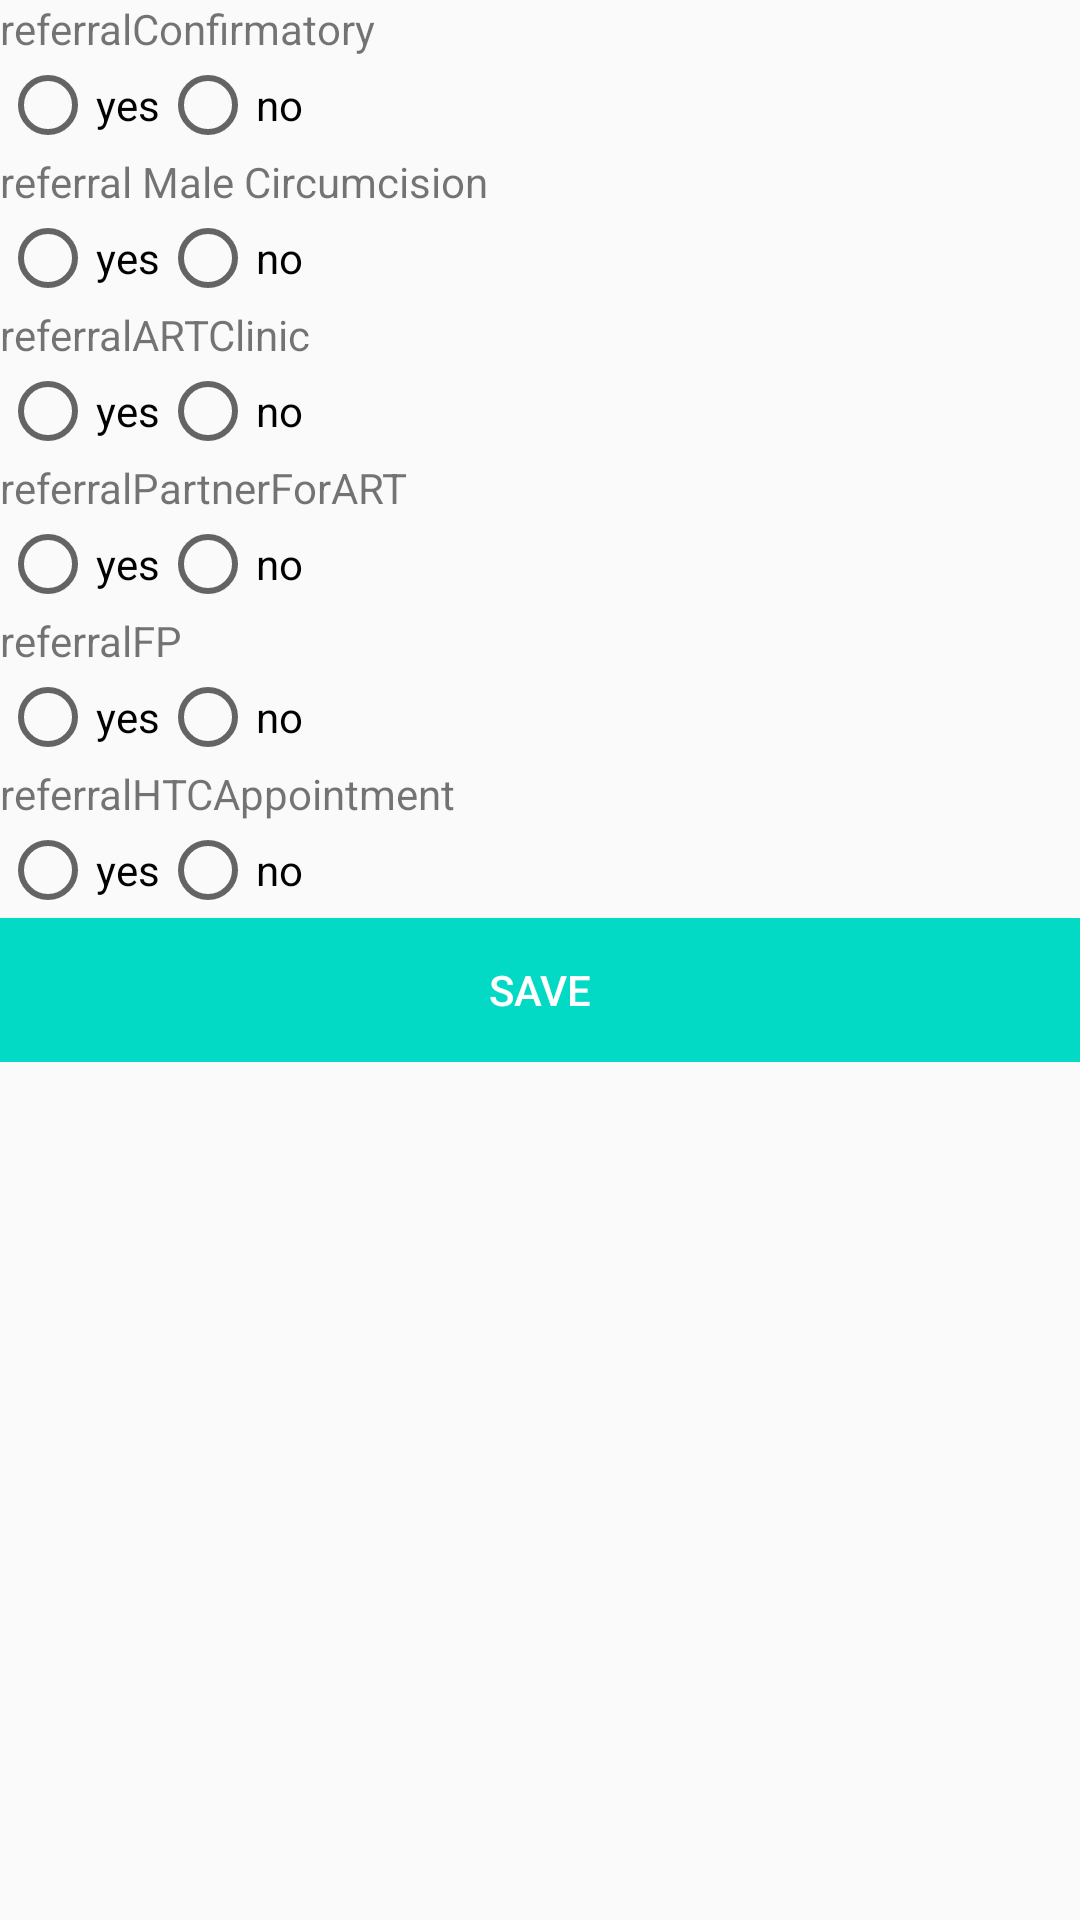

Android layout source for this screen:
<!-- AndroidManifest.xml: application theme AppTheme -->
<!-- res/layout/content_referral.xml -->
<?xml version="1.0" encoding="utf-8"?>
<androidx.core.widget.NestedScrollView xmlns:android="http://schemas.android.com/apk/res/android"
    xmlns:app="http://schemas.android.com/apk/res-auto"
    xmlns:tools="http://schemas.android.com/tools"
    android:layout_width="match_parent"
    android:layout_height="match_parent"
    app:layout_behavior="@string/appbar_scrolling_view_behavior"
    tools:context=".activity.stableoncare.ReferralActivity"
    tools:showIn="@layout/activity_referral">

    <LinearLayout
        android:layout_width="match_parent"
        android:layout_height="wrap_content"
        android:layout_marginLeft="@dimen/fragment_horizontal_margin"
        android:layout_marginTop="@dimen/fragment_vertical_margin"
        android:layout_marginBottom="@dimen/fragment_horizontal_margin"
        android:layout_marginRight="@dimen/fragment_vertical_margin"
        android:orientation="vertical">

        
        <TextView
            android:id="@+id/textView42"
            android:layout_width="match_parent"
            android:layout_height="wrap_content"
            android:text="referralConfirmatory" />

        <RadioGroup
            android:id="@+id/referralconfirm"
            android:layout_width="match_parent"
            android:layout_height="wrap_content"
            android:orientation="horizontal">

            <RadioButton
                android:id="@+id/rb_refconfirm_yes"
                android:layout_width="wrap_content"
                android:layout_height="wrap_content"
                android:text="yes" />

            <RadioButton
                android:id="@+id/rb_refconfirm_no"
                android:layout_width="wrap_content"
                android:layout_height="wrap_content"
                android:text="no" />
        </RadioGroup>

        <TextView
            android:id="@+id/textView43"
            android:layout_width="match_parent"
            android:layout_height="wrap_content"
            android:text="referral Male Circumcision" />

        <RadioGroup
            android:id="@+id/refmalecircumcision"
            android:layout_width="match_parent"
            android:layout_height="wrap_content"
            android:orientation="horizontal">

            <RadioButton
                android:id="@+id/rb_refmc_yes"
                android:layout_width="wrap_content"
                android:layout_height="wrap_content"
                android:text="yes" />

            <RadioButton
                android:id="@+id/rb_refmc_no"
                android:layout_width="wrap_content"
                android:layout_height="wrap_content"
                android:text="no" />
        </RadioGroup>

        <TextView
            android:id="@+id/textView44"
            android:layout_width="match_parent"
            android:layout_height="wrap_content"
            android:text="referralARTClinic" />

        <RadioGroup
            android:id="@+id/refARTClinic"
            android:layout_width="match_parent"
            android:layout_height="match_parent"
            android:orientation="horizontal">

            <RadioButton
                android:id="@+id/rb_refclinic_yes"
                android:layout_width="wrap_content"
                android:layout_height="wrap_content"
                android:text="yes" />

            <RadioButton
                android:id="@+id/rb_refclinic_no"
                android:layout_width="wrap_content"
                android:layout_height="wrap_content"
                android:text="no" />
        </RadioGroup>

        <TextView
            android:id="@+id/textView45"
            android:layout_width="match_parent"
            android:layout_height="wrap_content"
            android:text="referralPartnerForART" />

        <RadioGroup
            android:id="@+id/refPartnerForART"
            android:layout_width="match_parent"
            android:layout_height="match_parent"
            android:orientation="horizontal">

            <RadioButton
                android:id="@+id/rb_prtref_yes"
                android:layout_width="wrap_content"
                android:layout_height="wrap_content"

                android:text="yes" />

            <RadioButton
                android:id="@+id/rb_prtref_no"
                android:layout_width="wrap_content"
                android:layout_height="wrap_content"
                android:text="no" />
        </RadioGroup>

        <TextView
            android:id="@+id/textView46"
            android:layout_width="match_parent"
            android:layout_height="wrap_content"
            android:text="referralFP" />

        <RadioGroup
            android:id="@+id/refFP"
            android:layout_width="match_parent"
            android:layout_height="match_parent"
            android:orientation="horizontal">

            <RadioButton
                android:id="@+id/rb_reffp_yes"
                android:layout_width="wrap_content"
                android:layout_height="wrap_content"

                android:text="yes" />

            <RadioButton
                android:id="@+id/rb_reffp_no"
                android:layout_width="wrap_content"
                android:layout_height="wrap_content"
                android:text="no" />
        </RadioGroup>

        <TextView
            android:id="@+id/textView47"
            android:layout_width="match_parent"
            android:layout_height="wrap_content"
            android:text="referralHTCAppointment" />

        <RadioGroup
            android:id="@+id/refHTCAppointment"
            android:layout_width="match_parent"
            android:layout_height="match_parent"
            android:orientation="horizontal">

            <RadioButton
                android:id="@+id/rb_refapp_yes"
                android:layout_width="wrap_content"
                android:layout_height="wrap_content"
                android:text="yes" />

            <RadioButton
                android:id="@+id/rb_refapp_no"
                android:layout_width="wrap_content"
                android:layout_height="wrap_content"
                android:text="no" />
        </RadioGroup>



        <LinearLayout
            android:layout_width="match_parent"
            android:layout_height="wrap_content"
            android:orientation="horizontal">

            <Button
                android:layout_width="match_parent"
                android:layout_height="wrap_content"
                android:text="SAVE"
                android:background="@color/colorAccent"
                android:textColor="#fff"
                android:id="@+id/btnSave"/>

        </LinearLayout>

    </LinearLayout>

</androidx.core.widget.NestedScrollView>
<!-- res/layout/activity_referral.xml (included above) -->
<?xml version="1.0" encoding="utf-8"?>
<androidx.coordinatorlayout.widget.CoordinatorLayout xmlns:android="http://schemas.android.com/apk/res/android"
    xmlns:app="http://schemas.android.com/apk/res-auto"
    xmlns:tools="http://schemas.android.com/tools"
    android:layout_width="match_parent"
    android:layout_height="match_parent"
    android:fitsSystemWindows="true"
    tools:context=".activity.stableoncare.ReferralActivity">

    <com.google.android.material.appbar.AppBarLayout
        android:id="@+id/app_bar"
        android:layout_width="match_parent"
        android:layout_height="wrap_content"
        android:theme="@style/AppTheme.AppBarOverlay">

    </com.google.android.material.appbar.AppBarLayout>

    <include layout="@layout/content_referral" />


</androidx.coordinatorlayout.widget.CoordinatorLayout>
<!-- resources referenced by this layout -->
<resources>
  <style name="AppTheme.AppBarOverlay" parent="ThemeOverlay.AppCompat.Dark.ActionBar" />
  <style name="AppTheme" parent="Theme.AppCompat.Light.DarkActionBar">
      
      <item name="colorPrimary">@color/colorPrimary</item>
      <item name="colorPrimaryDark">@color/colorPrimaryDark</item>
      <item name="colorAccent">@color/colorAccent</item>
  </style>
  <!-- not gathered from this repository: default colours our renderer supplied (Android Studio template values) -->
  <color name="colorPrimary">#FF6200EE</color>
  <color name="colorPrimaryDark">#FF3700B3</color>
  <color name="colorAccent">#FF03DAC5</color>
</resources>
